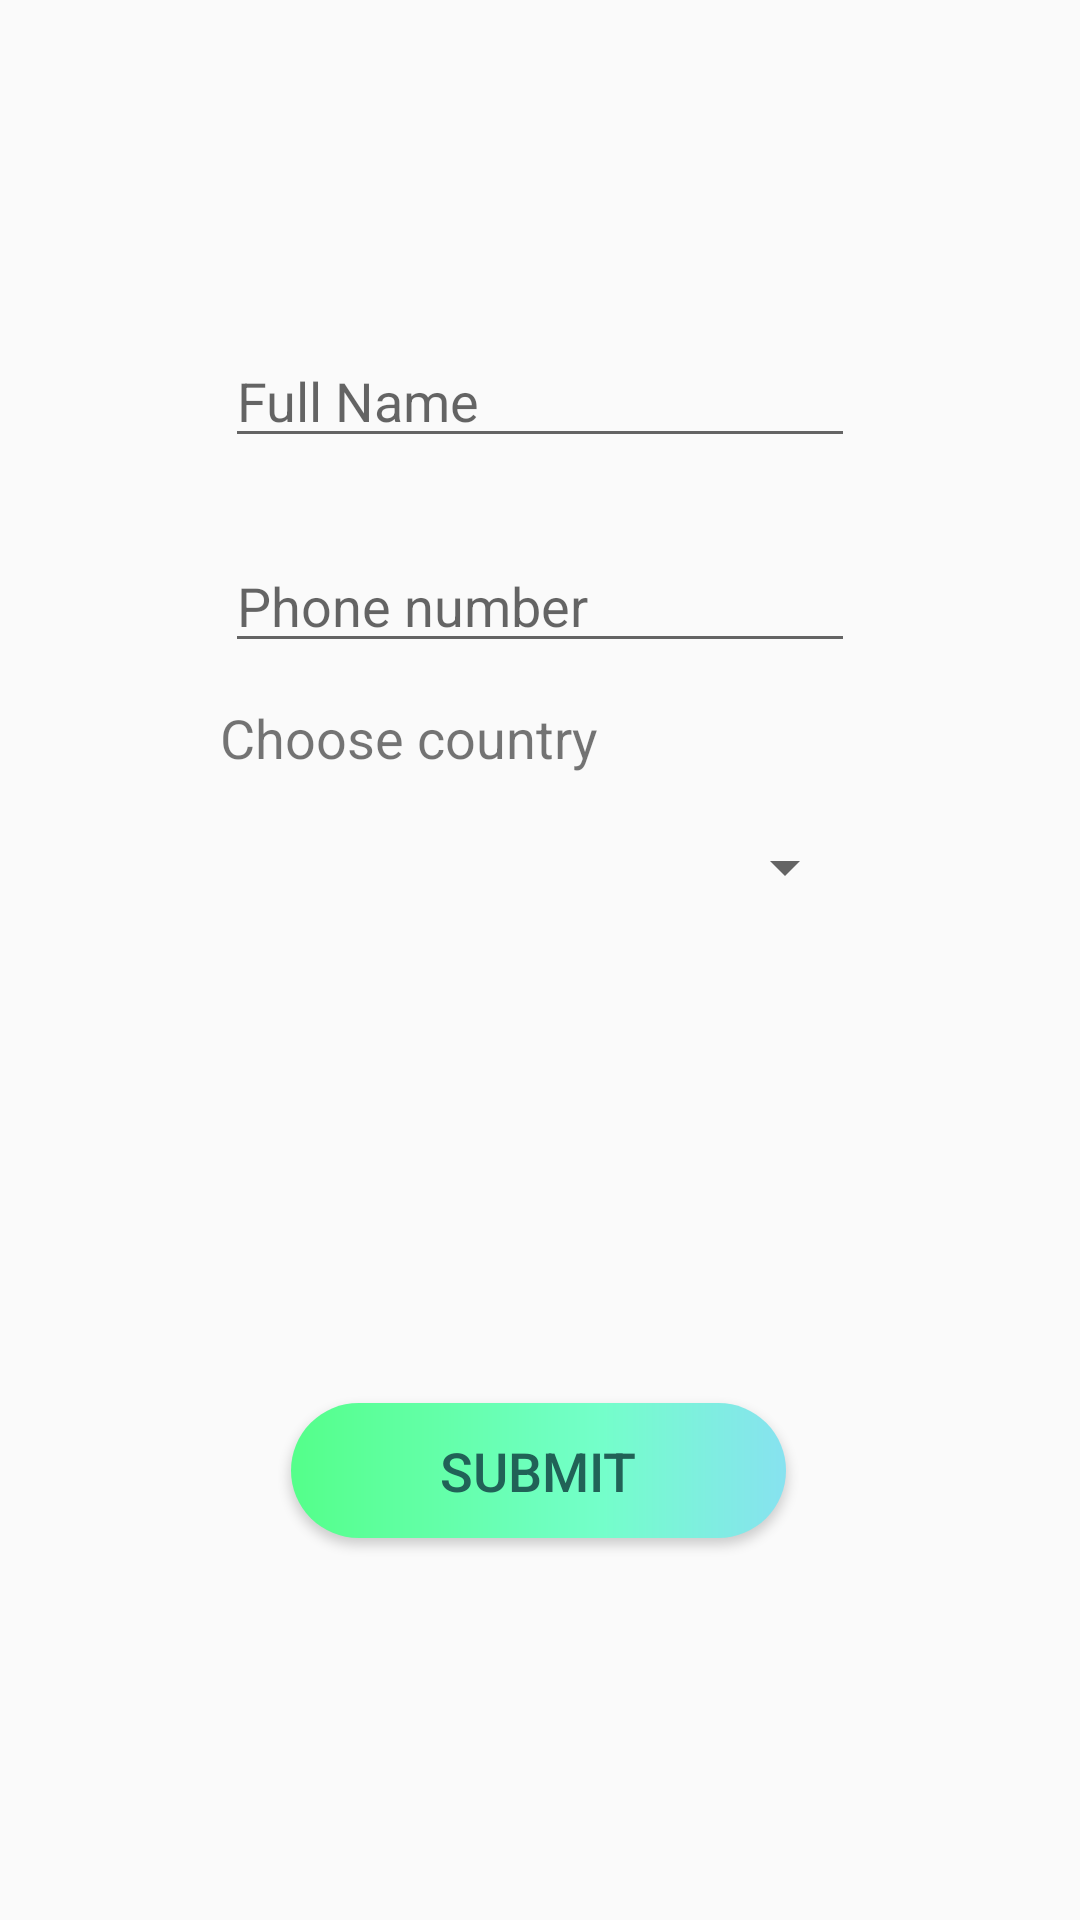

Layout XML and referenced resources for this Android screen:
<!-- AndroidManifest.xml: application theme AppTheme -->
<!-- res/layout/activity_setupfindjobber.xml -->
<?xml version="1.0" encoding="utf-8"?>
<androidx.constraintlayout.widget.ConstraintLayout xmlns:android="http://schemas.android.com/apk/res/android"
    xmlns:app="http://schemas.android.com/apk/res-auto"
    xmlns:tools="http://schemas.android.com/tools"
    android:id="@+id/layout1"
    android:layout_width="match_parent"
    android:layout_height="match_parent"
    tools:context=".Setupfindjobber">

    <EditText
        android:id="@+id/NameFinder"
        android:layout_width="wrap_content"
        android:layout_height="wrap_content"
        android:ems="10"
        android:hint="Full Name"
        android:inputType="textPersonName"
        app:layout_constraintBottom_toBottomOf="parent"
        app:layout_constraintEnd_toEndOf="parent"
        app:layout_constraintStart_toStartOf="parent"
        app:layout_constraintTop_toTopOf="parent"
        app:layout_constraintVertical_bias="0.186" />

    <EditText
        android:id="@+id/phoneFinder"
        android:layout_width="wrap_content"
        android:layout_height="wrap_content"
        android:ems="10"
        android:hint="Phone number"
        android:inputType="phone"
        app:layout_constraintBottom_toBottomOf="parent"
        app:layout_constraintEnd_toEndOf="parent"
        app:layout_constraintStart_toStartOf="parent"
        app:layout_constraintTop_toTopOf="parent"
        app:layout_constraintVertical_bias="0.3" />

    <Spinner
        android:id="@+id/spinner"
        android:layout_width="212dp"
        android:layout_height="37dp"
        app:layout_constraintBottom_toBottomOf="parent"
        app:layout_constraintEnd_toEndOf="parent"
        app:layout_constraintHorizontal_bias="0.497"
        app:layout_constraintStart_toStartOf="parent"
        app:layout_constraintTop_toTopOf="parent"
        app:layout_constraintVertical_bias="0.449" />

    <TextView
        android:id="@+id/textView4"
        android:layout_width="215dp"
        android:layout_height="28dp"
        android:text="Choose country"
        android:textSize="18sp"
        app:layout_constraintBottom_toBottomOf="parent"
        app:layout_constraintEnd_toEndOf="parent"
        app:layout_constraintHorizontal_bias="0.505"
        app:layout_constraintStart_toStartOf="parent"
        app:layout_constraintTop_toTopOf="parent"
        app:layout_constraintVertical_bias="0.382" />

    <Button
        android:id="@+id/buttonSubmit"
        android:layout_width="165dp"
        android:layout_height="45dp"
        android:background="@drawable/custom_button"
        android:backgroundTint="@color/colorPrimary"
        android:backgroundTintMode="add"
        android:text="Submit"
        android:textColor="@color/colorPrimary"
        android:textSize="18sp"
        app:layout_constraintBottom_toBottomOf="parent"
        app:layout_constraintEnd_toEndOf="parent"
        app:layout_constraintHorizontal_bias="0.498"
        app:layout_constraintStart_toStartOf="parent"
        app:layout_constraintTop_toTopOf="parent"
        app:layout_constraintVertical_bias="0.786" />
</androidx.constraintlayout.widget.ConstraintLayout>
<!-- resources referenced by this layout -->
<resources>
  <color name="colorPrimary">#216257</color>
  <!-- drawable custom_button (drawable) -->
  <?xml version="1.0" encoding="utf-8"?>
  <shape xmlns:android="http://schemas.android.com/apk/res/android" android:shape="rectangle">
      <gradient android:startColor="#33CC33" android:endColor=" #668099" android:type="linear"/>
      <corners android:radius="50dp"/>
  
  </shape>
  <style name="AppTheme" parent="Theme.AppCompat.Light.DarkActionBar">
          
          <item name="colorPrimary">@color/colorPrimary</item>
          <item name="colorPrimaryDark">@color/colorPrimaryDark</item>
          <item name="colorAccent">@color/colorAccent</item>
      </style>
  <color name="colorPrimaryDark">#00574B</color>
  <color name="colorAccent">#D81B60</color>
</resources>
